Photos from the image-classification dataset "new_dataset" in the GitHub repository Dev789-del/Tree_Classification. Its 10 classes are: African tulip, Alstonia scholaris, banyan tree, coconut tree, Ficus religiosa, mango, Quercus robur, rhododendron tree, Royal Poinciana, silver birch.

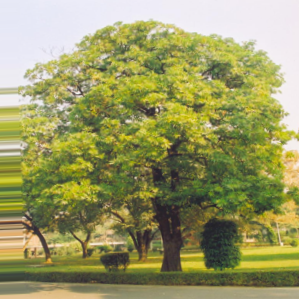
Label: Alstonia scholaris

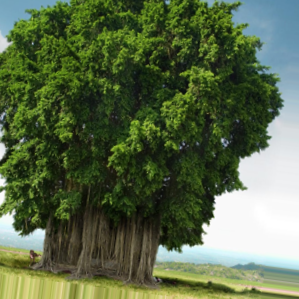
Label: banyan tree

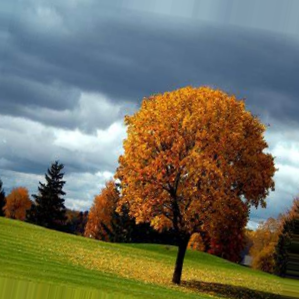
Label: Quercus robur

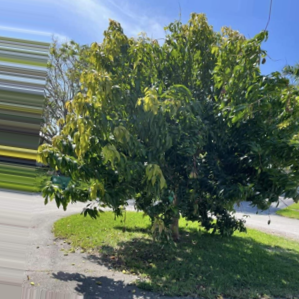
Label: mango

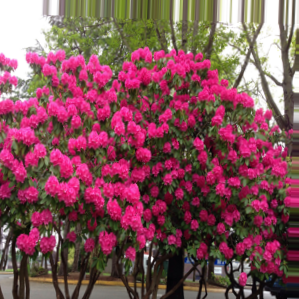
Label: rhododendron tree

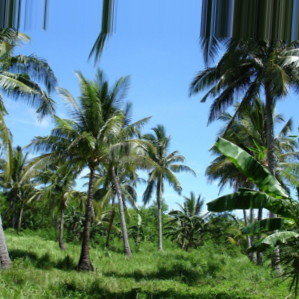
Label: coconut tree
